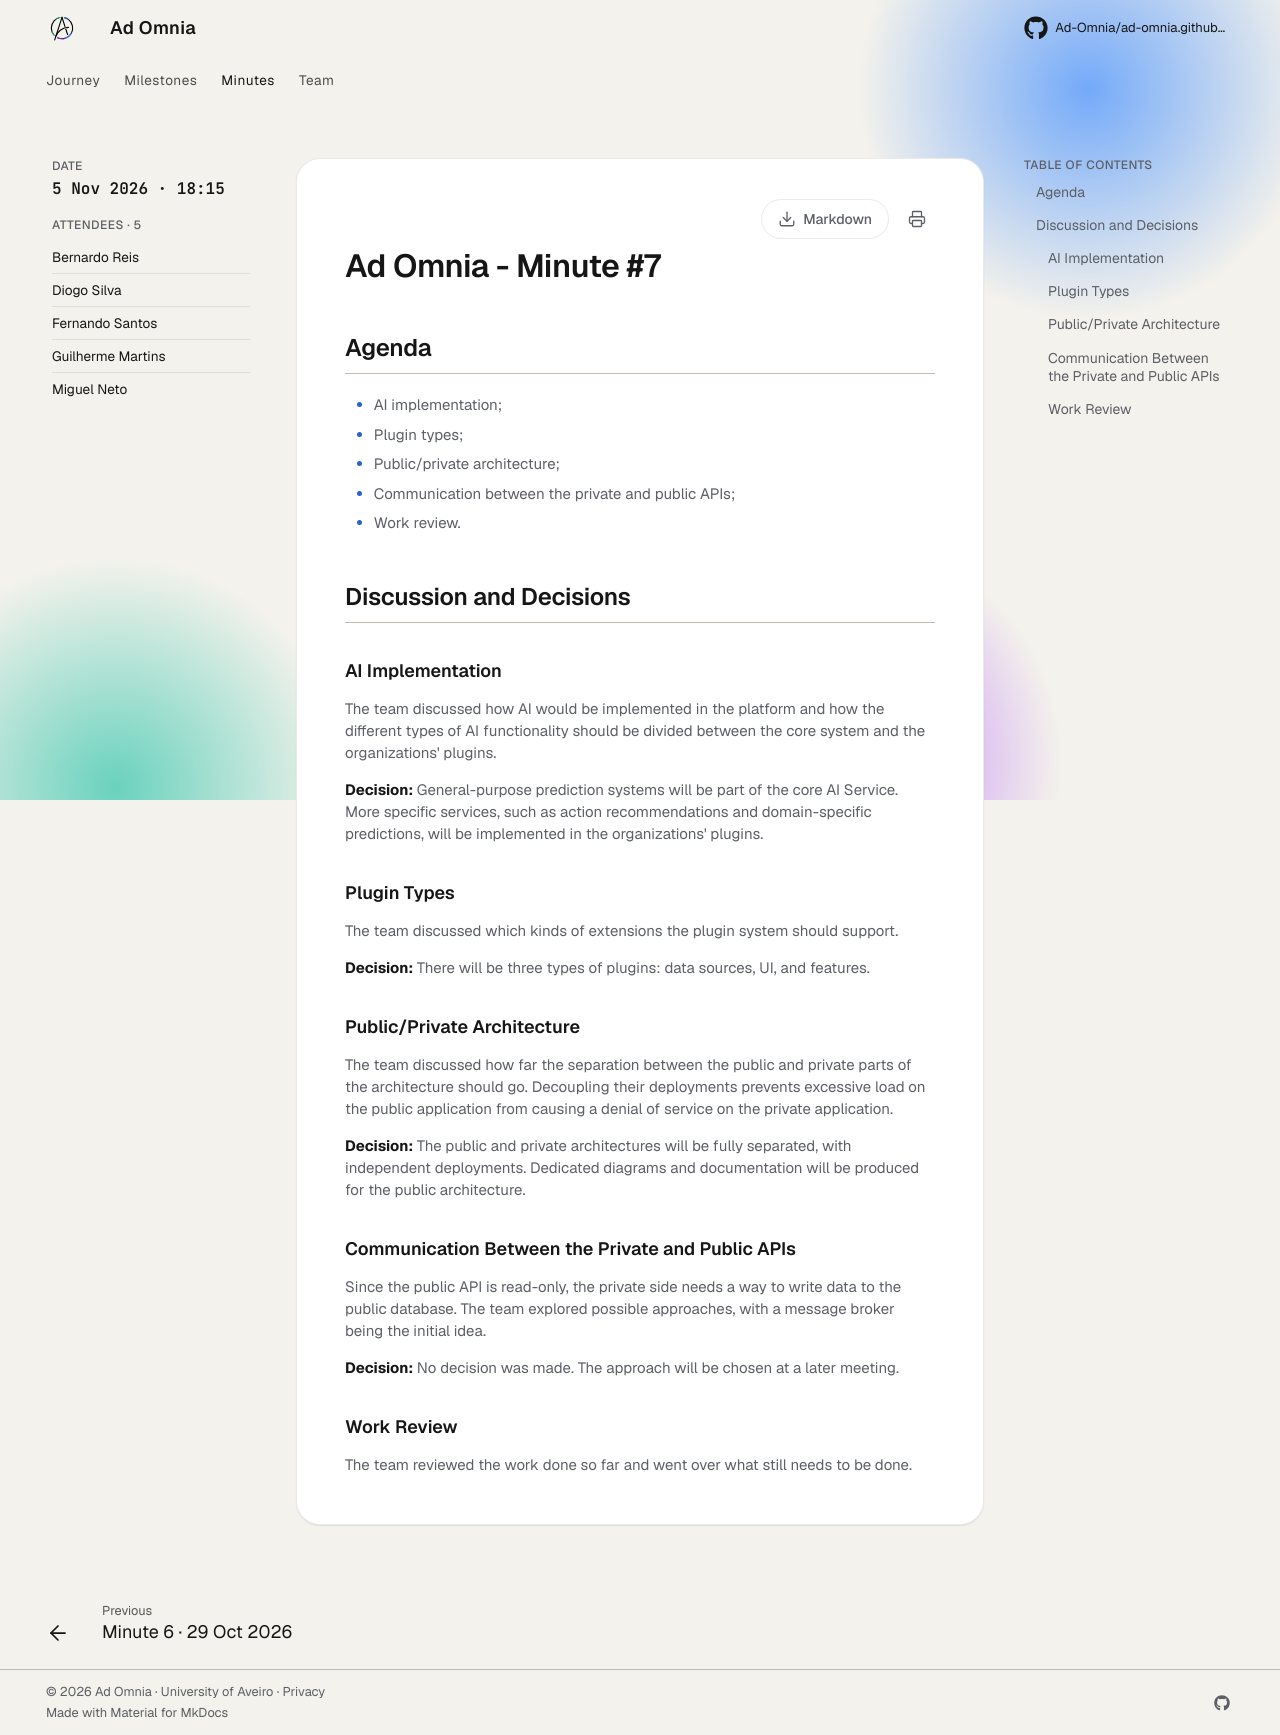

repository: Ad-Omnia/ad-omnia.github.io · page: minutes/2026-11-05_Minute7_AdOmnia/index.html · generator: mkdocs

# Ad Omnia - Minute #7

## Participants

- Bernardo Reis 126004
- Diogo Silva 125240
- Fernando Santos 124808
- Guilherme Martins 125260
- Miguel Neto 125200

## Date and Time

The meeting took place on 05/11/2026 at 18:15.

## Agenda

- AI implementation;
- Plugin types;
- Public/private architecture;
- Communication between the private and public APIs;
- Work review.

## Discussion and Decisions

### AI Implementation

The team discussed how AI would be implemented in the platform and how the different types of AI functionality should be divided between the core system and the organizations' plugins.

**Decision:** General-purpose prediction systems will be part of the core AI Service. More specific services, such as action recommendations and domain-specific predictions, will be implemented in the organizations' plugins.

### Plugin Types

The team discussed which kinds of extensions the plugin system should support.

**Decision:** There will be three types of plugins: data sources, UI, and features.

### Public/Private Architecture

The team discussed how far the separation between the public and private parts of the architecture should go. Decoupling their deployments prevents excessive load on the public application from causing a denial of service on the private application.

**Decision:** The public and private architectures will be fully separated, with independent deployments. Dedicated diagrams and documentation will be produced for the public architecture.

### Communication Between the Private and Public APIs

Since the public API is read-only, the private side needs a way to write data to the public database. The team explored possible approaches, with a message broker being the initial idea.

**Decision:** No decision was made. The approach will be chosen at a later meeting.

### Work Review

The team reviewed the work done so far and went over what still needs to be done.
